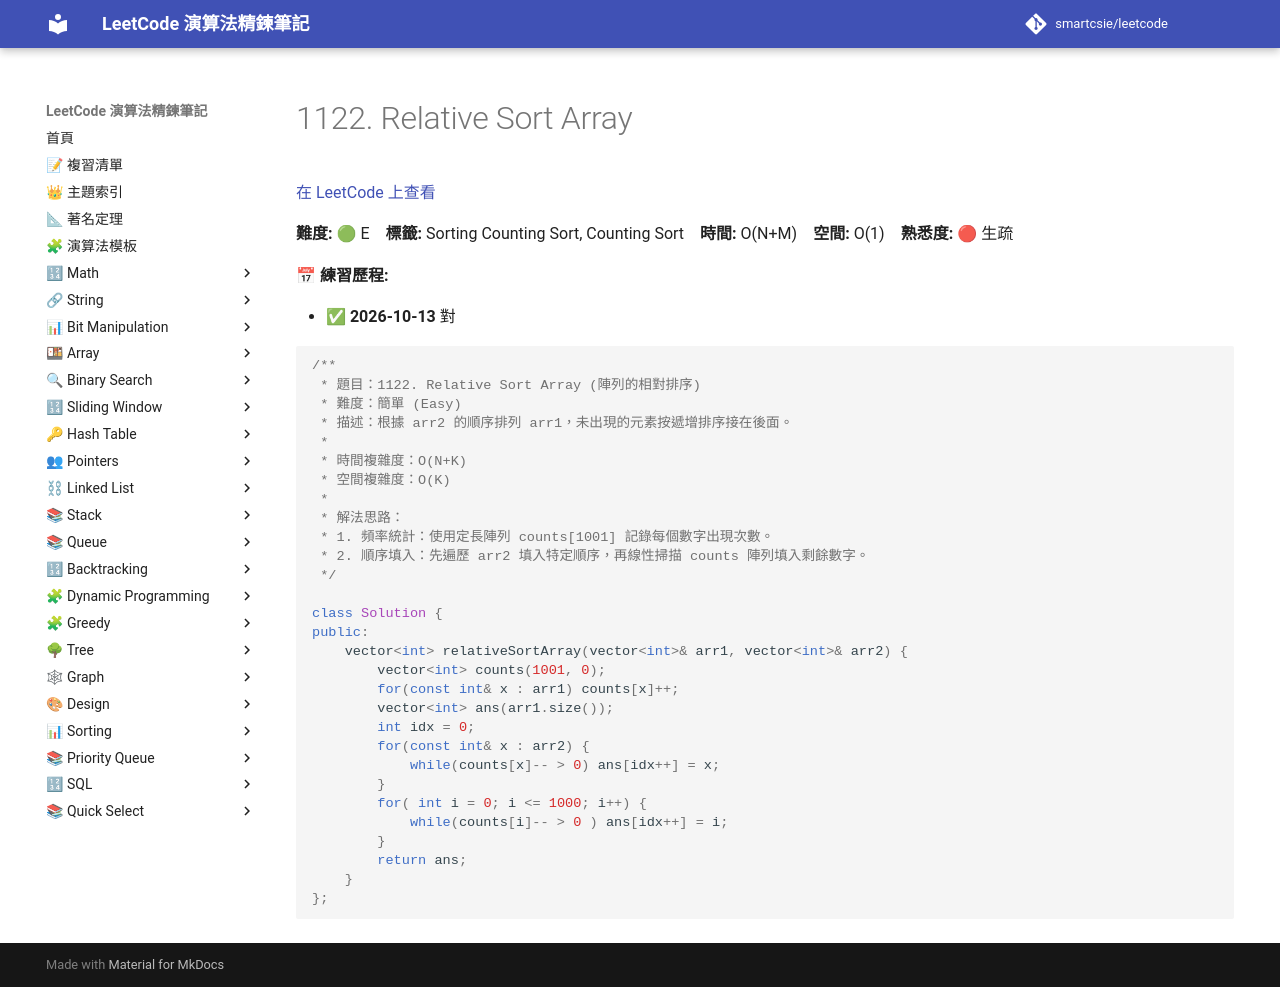

repository: smartcsie/leetcode · page: problems/1122/index.html · generator: mkdocs

# 1122. Relative Sort Array

[在 LeetCode 上查看](https://leetcode.com/problems/relative-sort-array/)

**難度:** 🟢 E　**標籤:** Sorting Counting Sort, Counting Sort　**時間:** O(N+M)　**空間:** O(1)　**熟悉度:** 🔴 生疏

**📅 練習歷程:**

- ✅ **2026-10-13** 對

```cpp
/**
 * 題目：1122. Relative Sort Array (陣列的相對排序)
 * 難度：簡單 (Easy)
 * 描述：根據 arr2 的順序排列 arr1，未出現的元素按遞增排序接在後面。
 *
 * 時間複雜度：O(N+K)
 * 空間複雜度：O(K)
 *
 * 解法思路：
 * 1. 頻率統計：使用定長陣列 counts[1001] 記錄每個數字出現次數。
 * 2. 順序填入：先遍歷 arr2 填入特定順序，再線性掃描 counts 陣列填入剩餘數字。
 */

class Solution {
public:
    vector<int> relativeSortArray(vector<int>& arr1, vector<int>& arr2) {
        vector<int> counts(1001, 0);
        for(const int& x : arr1) counts[x]++;
        vector<int> ans(arr1.size());
        int idx = 0;
        for(const int& x : arr2) {
            while(counts[x]-- > 0) ans[idx++] = x;
        }
        for( int i = 0; i <= 1000; i++) {
            while(counts[i]-- > 0 ) ans[idx++] = i;
        }
        return ans;
    }
};
```
